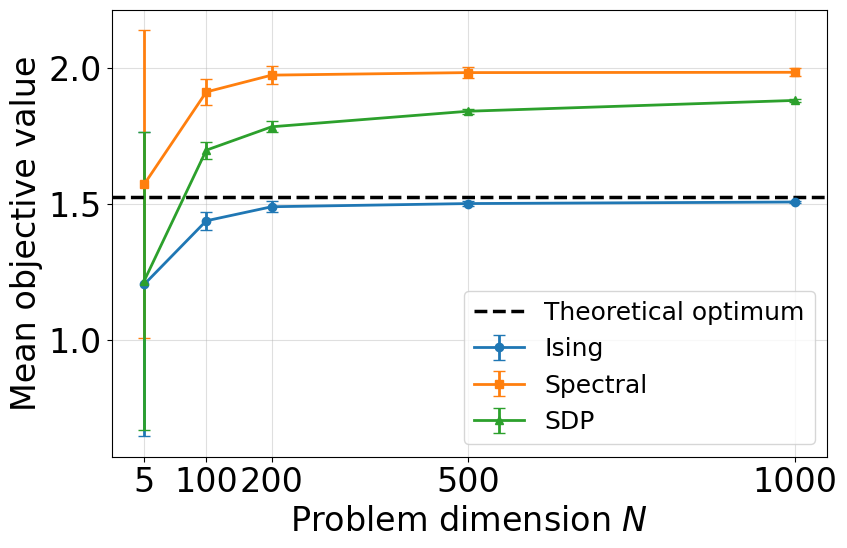

Recreate this plot in Python. (Note: this script raises an exception after producing the figure.)
import numpy as np
import matplotlib.pyplot as plt

plt.rcParams.update({
    "font.size": 24,
    "font.family": "Times New Roman"
})

# Problem dimensions
dims = np.array([5, 100, 200, 500, 1000])

# Mean and standard deviation from your results
ising_mean = np.array([1.2058, 1.4394, 1.4910, 1.5027, 1.5084])
ising_std  = np.array([0.5583, 0.0337, 0.0195, 0.0100, 0.0050])

spectral_mean = np.array([1.5734, 1.9126, 1.9744, 1.9837, 1.9848])
spectral_std  = np.array([0.5656, 0.0487, 0.0329, 0.0204, 0.0152])

sdp_mean = np.array([1.2188, 1.6987, 1.7847, 1.8417, 1.8815])
sdp_std  = np.array([0.5479, 0.0307, 0.0200, 0.0089, 0.0045])

plt.figure(figsize=(9, 6))

plt.errorbar(
    dims, ising_mean, yerr=ising_std,
    marker="o", capsize=4, linewidth=2,
    label="Ising"
)

plt.errorbar(
    dims, spectral_mean, yerr=spectral_std,
    marker="s", capsize=4, linewidth=2,
    label="Spectral"
)

plt.errorbar(
    dims, sdp_mean, yerr=sdp_std,
    marker="^", capsize=4, linewidth=2,
    label="SDP"
)

# Theoretical optimal value for Ising, normalized by N
plt.axhline(
    y=1.526,
    linestyle="--",
    linewidth=2.5,
    color="black",
    label="Theoretical optimum"
)

plt.xlabel("Problem dimension $N$")
plt.ylabel("Mean objective value")

plt.xticks(dims, dims)
plt.grid(True, alpha=0.4)
plt.legend(fontsize=18)

plt.tight_layout()
plt.savefig(
    "./Results/relax_comp.png",
    dpi=600,
    bbox_inches="tight"
)
plt.show()
